2-way image classification set "dataset" from GitHub (safe-cam/cctv-surveillance); label vocabulary: gunshot, non gunshot.

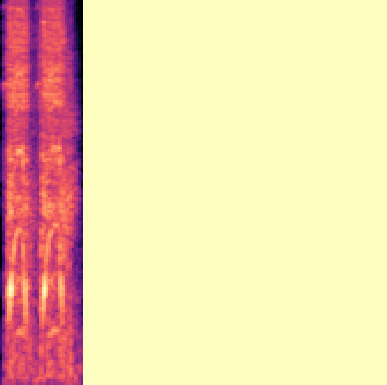
Label: non gunshot

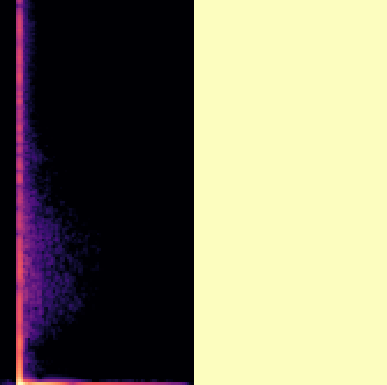
Label: gunshot

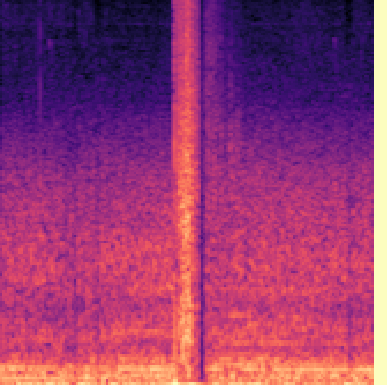
Label: gunshot

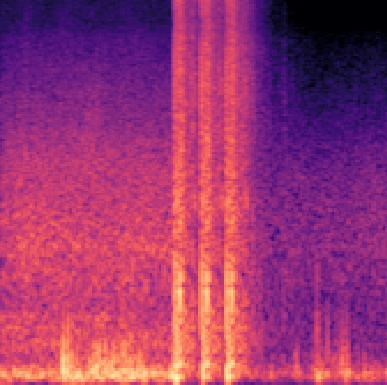
Label: gunshot

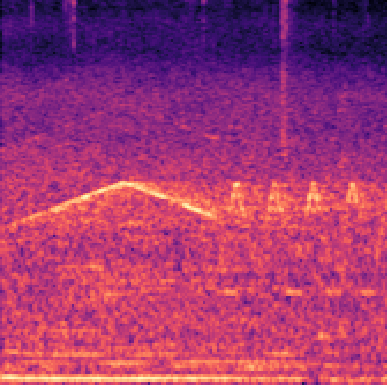
Label: non gunshot

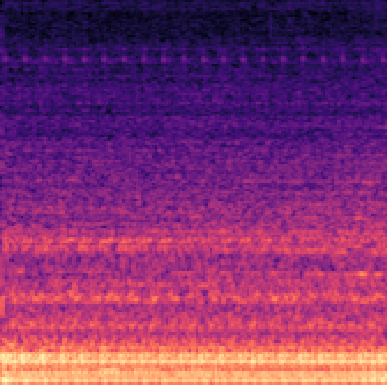
Label: non gunshot
